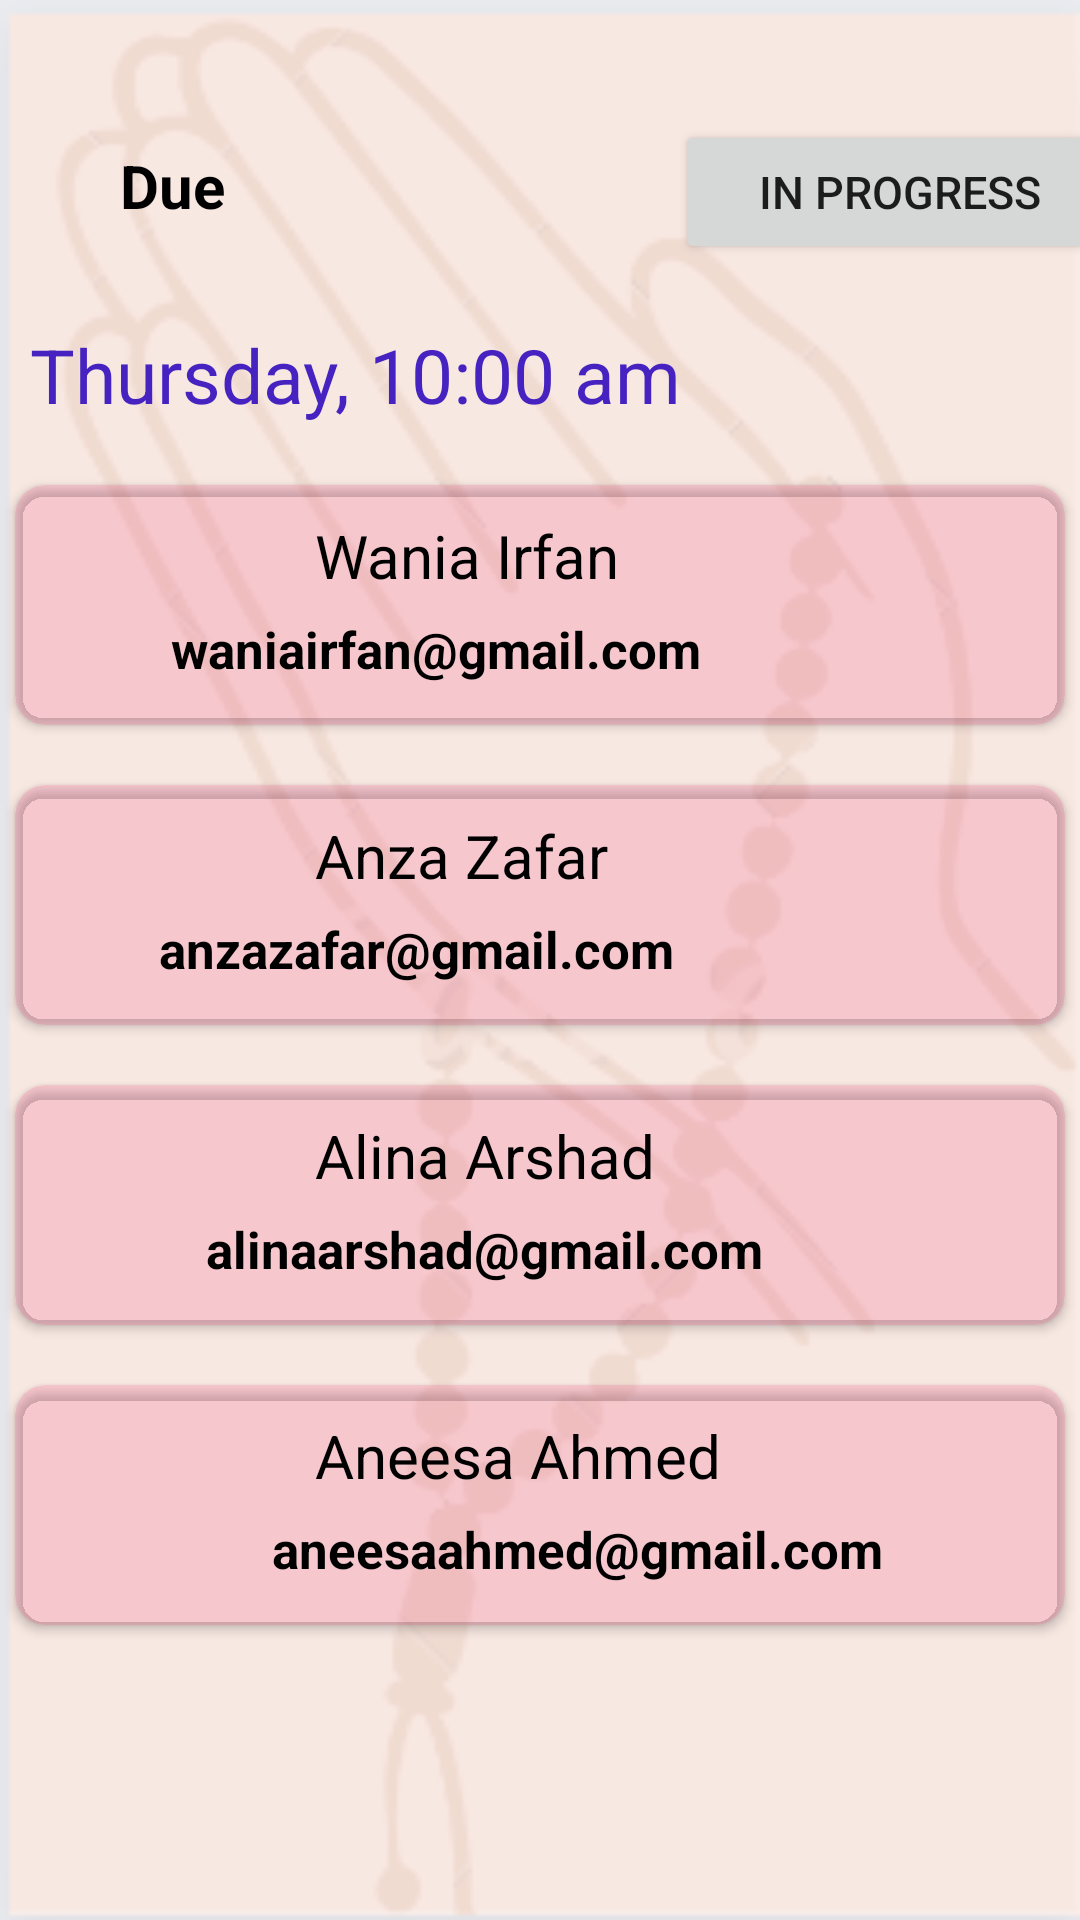

Here is an Android app screen rendered from its layout file. Give the layout XML and the strings, colors and styles it references.
<!-- AndroidManifest.xml: application theme Theme.ZirCon -->
<!-- res/layout/activity_progress.xml -->
<?xml version="1.0" encoding="utf-8"?>
<LinearLayout xmlns:android="http://schemas.android.com/apk/res/android"
    xmlns:app="http://schemas.android.com/apk/res-auto"
    xmlns:tools="http://schemas.android.com/tools"
    android:layout_width="match_parent"
    android:layout_height="match_parent"
    tools:context=".Progress"
    android:orientation="vertical"
    android:background="@drawable/roombackground">
    <LinearLayout
        android:layout_width="wrap_content"
        android:layout_height="wrap_content"
        android:layout_marginTop="40dp"
        android:layout_marginLeft="20dp"
        android:orientation="horizontal">
        <TextView
            android:layout_height="wrap_content"
            android:layout_width="wrap_content"
            android:text="Due"
            android:layout_marginLeft="20dp"
            android:textStyle="bold"
            android:textColor="@color/black"
            android:textSize="20sp"
            />

        <Button
            android:layout_width="150dp"
            android:layout_height="wrap_content"
            android:layout_marginLeft="150dp"
            android:text="In Progress"
            android:textSize="15sp"
            app:cornerRadius="10dp"/>
    </LinearLayout>
    <LinearLayout
        android:layout_width="match_parent"
        android:layout_height="match_parent"
        android:orientation="vertical"
        android:layout_marginTop="20dp">

        <TextView
            android:layout_width="match_parent"
            android:layout_height="wrap_content"
            android:text="Thursday, 10:00 am"
            android:textSize="25sp"
            android:layout_marginLeft="10dp"
            android:textColor="#4623C0"/>
        <androidx.cardview.widget.CardView
            android:layout_width="350dp"
            android:layout_height="80dp"
            android:layout_marginTop="20dp"
            android:layout_gravity="center"
            app:cardCornerRadius="10dp"
            android:backgroundTint="#28E91E63">
            <LinearLayout
                android:layout_width="match_parent"
                android:layout_height="match_parent"
                android:orientation="horizontal">
                <ImageView
                    android:layout_width="60dp"
                    android:layout_height="60dp"
                    android:layout_marginTop="5dp"
                    android:layout_marginBottom="5dp"
                    android:layout_marginLeft="10dp"
                    android:src="@drawable/profile"/>
                <TextView
                    android:layout_width="wrap_content"
                    android:layout_height="wrap_content"
                    android:textColor="@color/black"
                    android:text="Wania Irfan"
                    android:textSize="20sp"
                    android:layout_marginLeft="30dp"
                    android:layout_marginTop="10dp"
                    />
                <TextView
                    android:layout_width="wrap_content"
                    android:layout_height="wrap_content"
                    android:textColor="@color/black"
                    android:text="waniairfan@gmail.com"
                    android:textSize="17sp"
                    android:textStyle="bold"
                    android:layout_marginLeft="-150dp"
                    android:layout_marginTop="40dp"

                    />
            </LinearLayout>
        </androidx.cardview.widget.CardView>
        <androidx.cardview.widget.CardView
            android:layout_width="350dp"
            android:layout_height="80dp"
            android:layout_marginTop="20dp"
            android:layout_gravity="center"
            app:cardCornerRadius="10dp"
            android:backgroundTint="#28E91E63">
            <LinearLayout
                android:layout_width="match_parent"
                android:layout_height="match_parent"
                android:orientation="horizontal">
                <ImageView
                    android:layout_width="60dp"
                    android:layout_height="60dp"
                    android:layout_marginTop="5dp"
                    android:layout_marginBottom="5dp"
                    android:layout_marginLeft="10dp"
                    android:src="@drawable/profile"/>
                <TextView
                    android:layout_width="wrap_content"
                    android:layout_height="wrap_content"
                    android:textColor="@color/black"
                    android:text="Anza Zafar"
                    android:textSize="20sp"
                    android:layout_marginLeft="30dp"
                    android:layout_marginTop="10dp"
                    />
                <TextView
                    android:layout_width="wrap_content"
                    android:layout_height="wrap_content"
                    android:textColor="@color/black"
                    android:text="anzazafar@gmail.com"
                    android:textSize="17sp"
                    android:textStyle="bold"
                    android:layout_marginLeft="-150dp"
                    android:layout_marginTop="40dp"

                    />
            </LinearLayout>
        </androidx.cardview.widget.CardView>
        <androidx.cardview.widget.CardView
            android:layout_width="350dp"
            android:layout_height="80dp"
            android:layout_marginTop="20dp"
            android:layout_gravity="center"
            app:cardCornerRadius="10dp"
            android:backgroundTint="#28E91E63">
            <LinearLayout
                android:layout_width="match_parent"
                android:layout_height="match_parent"
                android:orientation="horizontal">
                <ImageView
                    android:layout_width="60dp"
                    android:layout_height="60dp"
                    android:layout_marginTop="5dp"
                    android:layout_marginBottom="5dp"
                    android:layout_marginLeft="10dp"
                    android:src="@drawable/profile"/>
                <TextView
                    android:layout_width="wrap_content"
                    android:layout_height="wrap_content"
                    android:textColor="@color/black"
                    android:text="Alina Arshad"
                    android:textSize="20sp"
                    android:layout_marginLeft="30dp"
                    android:layout_marginTop="10dp"
                    />
                <TextView
                    android:layout_width="wrap_content"
                    android:layout_height="wrap_content"
                    android:textColor="@color/black"
                    android:text="alinaarshad@gmail.com"
                    android:textSize="17sp"
                    android:textStyle="bold"
                    android:layout_marginLeft="-150dp"
                    android:layout_marginTop="40dp"

                    />
            </LinearLayout>
        </androidx.cardview.widget.CardView>
        <androidx.cardview.widget.CardView
            android:layout_width="350dp"
            android:layout_height="80dp"
            android:layout_marginTop="20dp"
            android:layout_gravity="center"
            app:cardCornerRadius="10dp"
            android:backgroundTint="#28E91E63">
            <LinearLayout
                android:layout_width="match_parent"
                android:layout_height="match_parent"
                android:orientation="horizontal">
                <ImageView
                    android:layout_width="60dp"
                    android:layout_height="60dp"
                    android:layout_marginTop="5dp"
                    android:layout_marginBottom="5dp"
                    android:layout_marginLeft="10dp"
                    android:src="@drawable/profile"/>
                <TextView
                    android:layout_width="wrap_content"
                    android:layout_height="wrap_content"
                    android:textColor="@color/black"
                    android:text="Aneesa Ahmed"
                    android:textSize="20sp"
                    android:layout_marginLeft="30dp"
                    android:layout_marginTop="10dp"
                    />
                <TextView
                    android:layout_width="wrap_content"
                    android:layout_height="wrap_content"
                    android:textColor="@color/black"
                    android:text="aneesaahmed@gmail.com"
                    android:textSize="17sp"
                    android:textStyle="bold"
                    android:layout_marginLeft="-150dp"
                    android:layout_marginTop="40dp"

                    />
            </LinearLayout>
        </androidx.cardview.widget.CardView>
    </LinearLayout>

</LinearLayout>
<!-- resources referenced by this layout -->
<resources>
  <color name="black">#FF000000</color>
  <!-- drawable roombackground: png bitmap (drawable, 19723 bytes) -->
  <style name="Theme.ZirCon" parent="Theme.MaterialComponents.DayNight.DarkActionBar">
          
          <item name="colorPrimary">@color/purple_500</item>
          <item name="colorPrimaryVariant">@color/purple_700</item>
          <item name="colorOnPrimary">@color/white</item>
          
          <item name="colorSecondary">@color/teal_200</item>
          <item name="colorSecondaryVariant">@color/teal_700</item>
          <item name="colorOnSecondary">@color/black</item>
          
          <item name="android:statusBarColor">?attr/colorPrimaryVariant</item>
          
      </style>
  <color name="purple_500">#FF6200EE</color>
  <color name="purple_700">#FF3700B3</color>
  <color name="white">#FFFFFFFF</color>
  <color name="teal_200">#FF03DAC5</color>
  <color name="teal_700">#FF018786</color>
</resources>
